Run: headless pygame with SDL's dummy video driver; simulated clock (each Clock.tick advances the game by its frame time, no real sleeping); random seed 0; keys injected as events and as key.get_pressed() state; mouse plan: one left click at the window centre at the start of phase 2, then a move to the lower-right quarter at the start of phase 3.
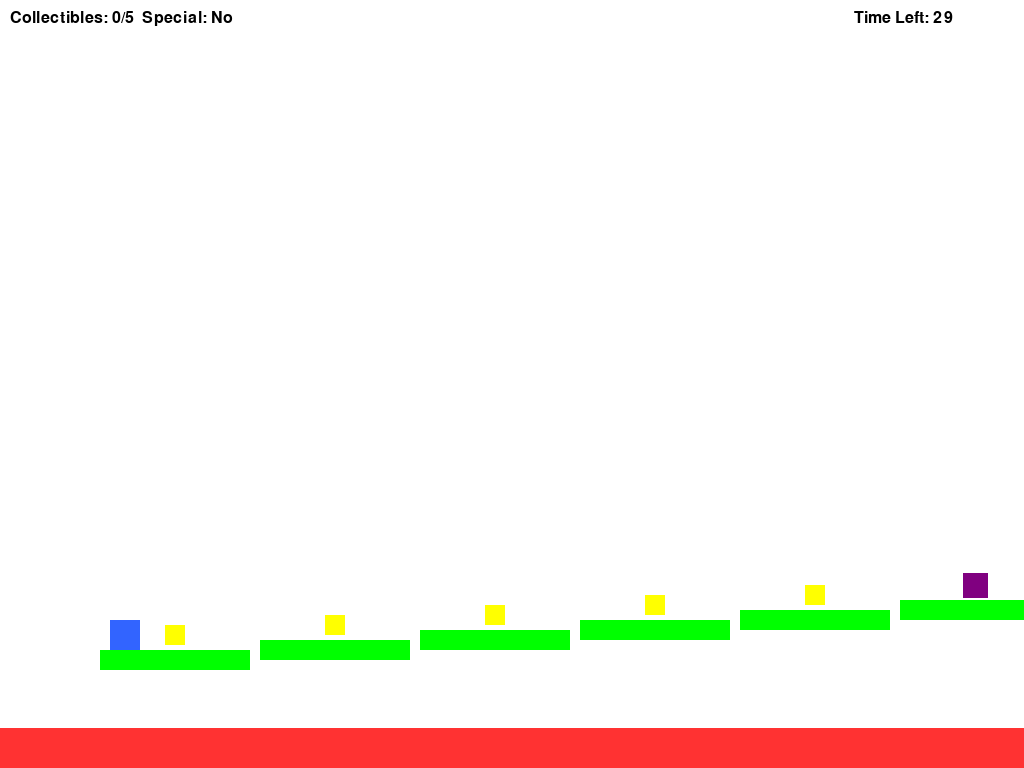
Frame 1 of 4 · flips 1–60 · no input
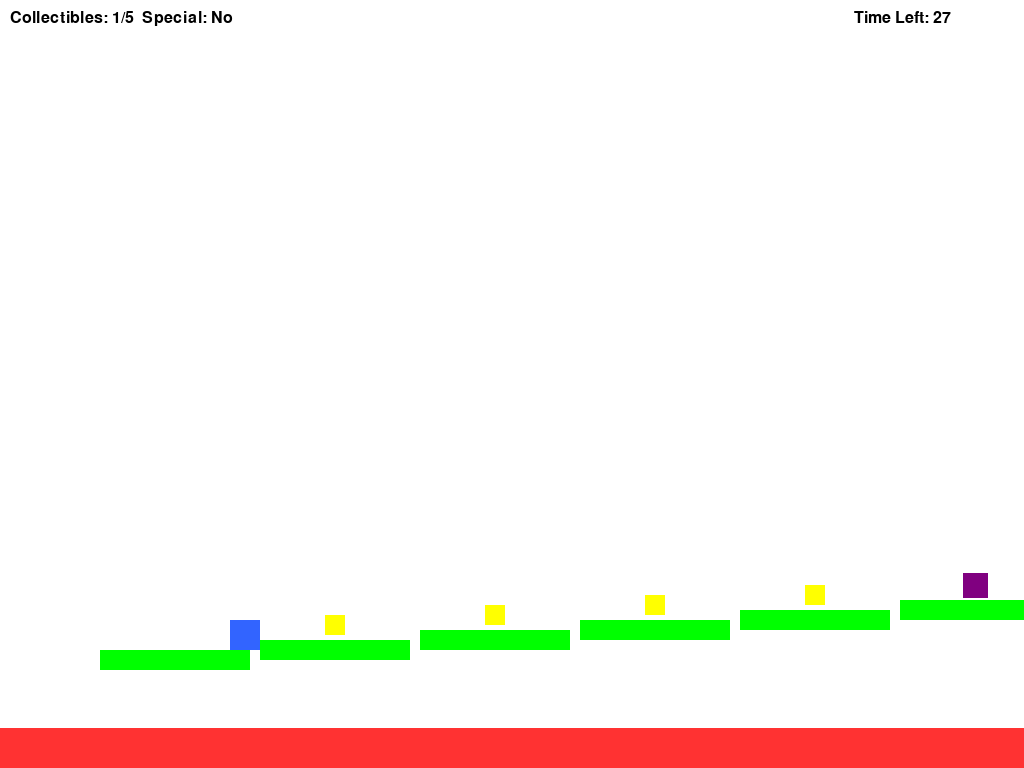
Frame 2 of 4 · flips 61–180 · clicked the window centre · tapped SPACE, RETURN · held RIGHT (→), D
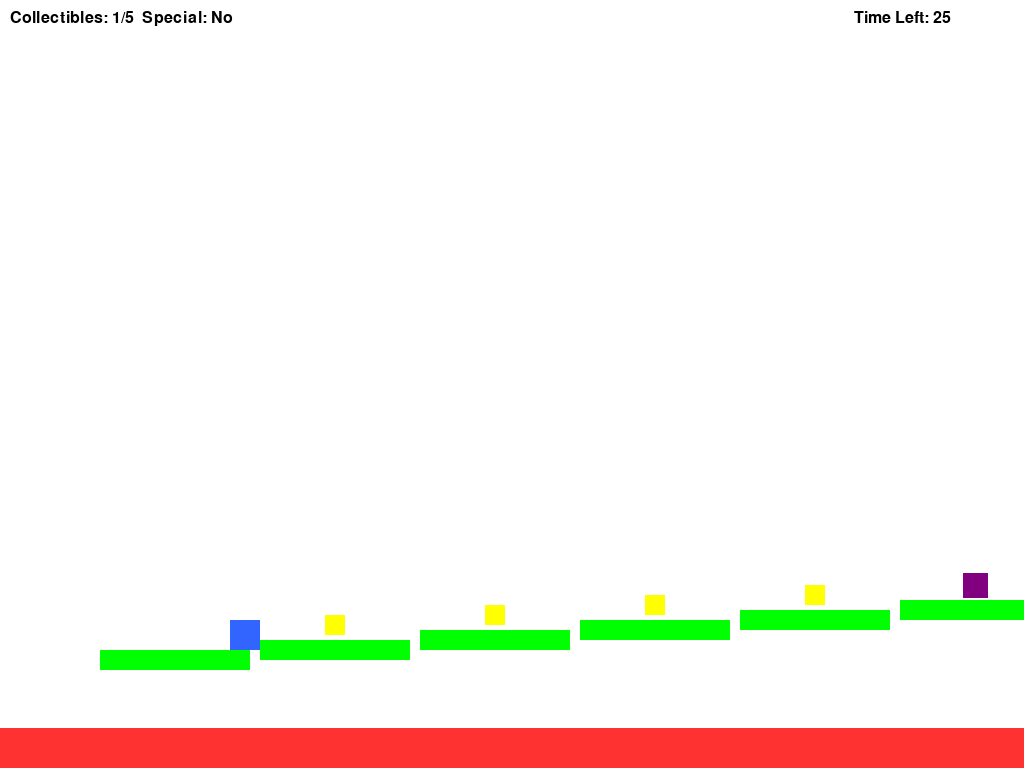
Frame 3 of 4 · flips 181–300 · moved the mouse to the lower-right quarter · held DOWN (↓), S
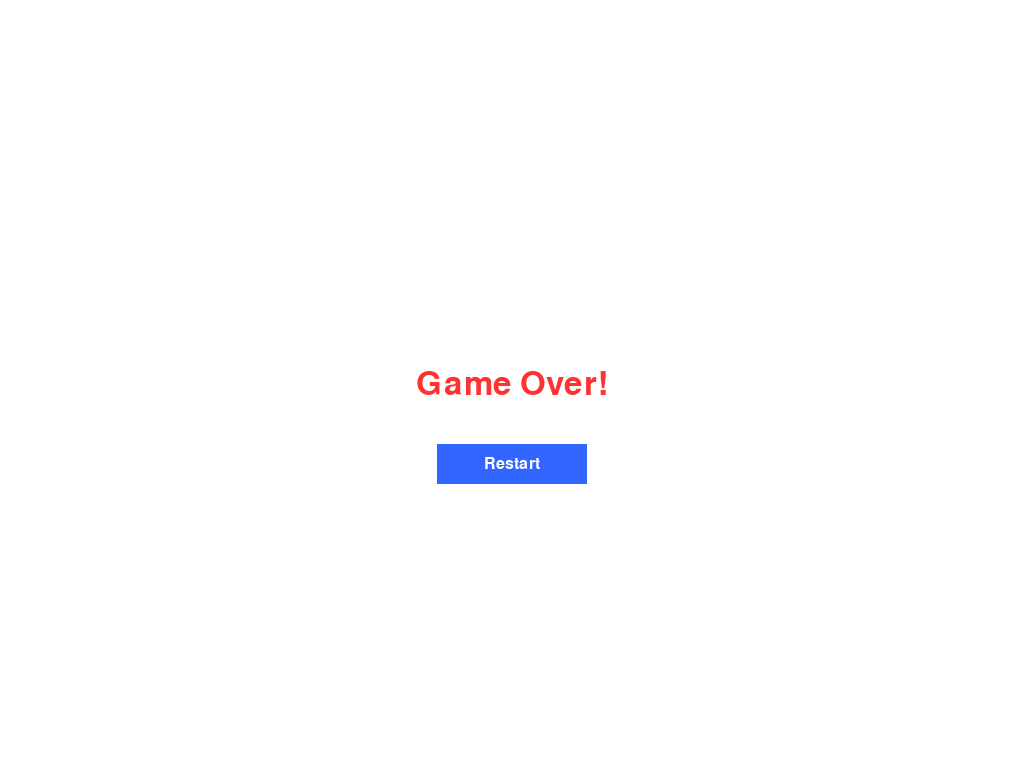
Frame 4 of 4 · flips 301–420 · held LEFT (←), A, UP (↑), W

The pygame program that drew these frames:

import pygame
import sys

# Initialize pygame
pygame.init()

# Screen settings
SCREEN_WIDTH = 1024
SCREEN_HEIGHT = 768
SCREEN = pygame.display.set_mode((SCREEN_WIDTH, SCREEN_HEIGHT))
pygame.display.set_caption("Enhanced Platformer Prototype")
CLOCK = pygame.time.Clock()
FPS = 60

# Colors
WHITE   = (255, 255, 255)
BLACK   = (0, 0, 0)
BLUE    = (50, 100, 255)
GREEN   = (0, 255, 0)
RED     = (255, 50, 50)
YELLOW  = (255, 255, 0)
PURPLE  = (128, 0, 128)

# Gravity setting
GRAVITY = 0.5

# Fonts for UI
FONT = pygame.font.SysFont('Arial', 24)
MESSAGE_FONT = pygame.font.SysFont('Arial', 48)

# Game parameters
TOTAL_NORMAL_COLLECTIBLES = 5
GAME_TIME_LIMIT = 30  # seconds

class Player(pygame.sprite.Sprite):
    def __init__(self, x, y):
        super().__init__()
        self.width = 30
        self.height = 30
        self.image = pygame.Surface((self.width, self.height))
        self.image.fill(BLUE)
        self.rect = self.image.get_rect(topleft=(x, y))
        self.velocity_x = 0
        self.velocity_y = 0
        self.speed = 5
        self.jump_strength = 12
        self.on_ground = False

    def update(self, platforms):
        keys = pygame.key.get_pressed()
        self.velocity_x = 0  # reset horizontal velocity
        if keys[pygame.K_LEFT]:
            self.velocity_x = -self.speed
        if keys[pygame.K_RIGHT]:
            self.velocity_x = self.speed

        if keys[pygame.K_SPACE] and self.on_ground:
            self.velocity_y = -self.jump_strength
            self.on_ground = False

        # Apply gravity and update position
        self.velocity_y += GRAVITY
        self.rect.x += self.velocity_x
        self.handle_horizontal_collisions(platforms)
        self.rect.y += self.velocity_y
        self.handle_vertical_collisions(platforms)

    def handle_horizontal_collisions(self, platforms):
        for platform in platforms:
            if self.rect.colliderect(platform.rect):
                if self.velocity_x > 0:
                    self.rect.right = platform.rect.left
                elif self.velocity_x < 0:
                    self.rect.left = platform.rect.right

    def handle_vertical_collisions(self, platforms):
        self.on_ground = False  # reset flag
        for platform in platforms:
            if self.rect.colliderect(platform.rect):
                if self.velocity_y > 0:
                    self.rect.bottom = platform.rect.top
                    self.velocity_y = 0
                    self.on_ground = True
                elif self.velocity_y < 0:
                    self.rect.top = platform.rect.bottom
                    self.velocity_y = 0

class Platform(pygame.sprite.Sprite):
    def __init__(self, x, y, width, height, color=GREEN):
        super().__init__()
        self.image = pygame.Surface((width, height))
        self.image.fill(color)
        self.rect = self.image.get_rect(topleft=(x, y))

class Collectible(pygame.sprite.Sprite):
    def __init__(self, x, y, size=20, color=YELLOW):
        super().__init__()
        self.size = size
        self.image = pygame.Surface((self.size, self.size))
        self.image.fill(color)
        self.rect = self.image.get_rect(center=(x, y))

class SpecialCollectible(Collectible):
    def __init__(self, x, y):
        # Special collectible is a bit larger and purple.
        super().__init__(x, y, size=25, color=PURPLE)

def restart_game():
    main()  # Restart the game by calling main() again.

def main():
    # Sprite groups
    all_sprites = pygame.sprite.Group()
    safe_platforms = pygame.sprite.Group()  # Platforms that are safe to stand on
    collectible_group = pygame.sprite.Group()
    special_group = pygame.sprite.Group()

    # Create the lava base platform (red)
    lava_platform = Platform(0, SCREEN_HEIGHT - 40, SCREEN_WIDTH, 40, color=RED)
    # Note: Lava is not added to safe_platforms.
    all_sprites.add(lava_platform)

    # Create safe platforms (closer in height and width)
    # Six platforms arranged in a diagonal (closer together horizontally and vertically)
    platforms_data = [
        (100, 650, 150, 20),
        (260, 640, 150, 20),
        (420, 630, 150, 20),
        (580, 620, 150, 20),
        (740, 610, 150, 20),
        (900, 600, 150, 20)
    ]
    safe_platforms_list = []
    for data in platforms_data:
        plat = Platform(*data)
        safe_platforms.add(plat)
        all_sprites.add(plat)
        safe_platforms_list.append(plat)

    # Place normal collectibles on the first five platforms
    for plat in safe_platforms_list[:5]:
        center_x = plat.rect.x + plat.rect.width // 2
        center_y = plat.rect.y - 15  # Slightly above the platform
        collectible = Collectible(center_x, center_y)
        collectible_group.add(collectible)
        all_sprites.add(collectible)

    # Place the special collectible on the sixth platform
    sp_plat = safe_platforms_list[5]
    center_x = sp_plat.rect.x + sp_plat.rect.width // 2
    center_y = sp_plat.rect.y - 15
    special_item = SpecialCollectible(center_x, center_y)
    special_group.add(special_item)
    all_sprites.add(special_item)

    # Create the player on the first platform
    player = Player(110, safe_platforms_list[0].rect.y - 30)
    all_sprites.add(player)

    collected_normal = 0
    special_collected = False
    win = False
    lose = False

    # Timer
    start_ticks = pygame.time.get_ticks()

    running = True
    while running:
        CLOCK.tick(FPS)
        current_ticks = pygame.time.get_ticks()
        elapsed_seconds = (current_ticks - start_ticks) / 1000
        time_left = max(0, GAME_TIME_LIMIT - elapsed_seconds)

        for event in pygame.event.get():
            if event.type == pygame.QUIT:
                running = False
            if event.type == pygame.MOUSEBUTTONDOWN:
                if win or lose:
                    mouse_pos = pygame.mouse.get_pos()
                    restart_button_rect = pygame.Rect(SCREEN_WIDTH // 2 - 75, SCREEN_HEIGHT // 2 + 60, 150, 40)
                    if restart_button_rect.collidepoint(mouse_pos):
                        restart_game()

        if not win and not lose:
            player.update(safe_platforms.sprites())

            # If player touches the lava, lose the game.
            if player.rect.colliderect(lava_platform.rect):
                lose = True

            # Check for normal collectible collisions
            collected = pygame.sprite.spritecollide(player, collectible_group, True)
            if collected:
                collected_normal += len(collected)

            # Check for special collectible collision (only count if all normal ones have been collected)
            if collected_normal == TOTAL_NORMAL_COLLECTIBLES:
                if pygame.sprite.spritecollide(player, special_group, True):
                    special_collected = True

            # Win condition: all normal collectibles and the special collectible are collected
            if collected_normal >= TOTAL_NORMAL_COLLECTIBLES and special_collected:
                win = True

            # Lose condition: timer runs out
            if time_left <= 0:
                lose = True

        # Drawing
        if win or lose:
            # Clear all game elements by filling the screen white.
            SCREEN.fill(WHITE)
            if win:
                message = "You Win!"
                message_color = BLUE
            else:
                message = "Game Over!"
                message_color = RED
            text_surface = MESSAGE_FONT.render(message, True, message_color)
            text_rect = text_surface.get_rect(center=(SCREEN_WIDTH // 2, SCREEN_HEIGHT // 2))
            SCREEN.blit(text_surface, text_rect)

            # Draw restart button
            restart_button = pygame.Rect(SCREEN_WIDTH // 2 - 75, SCREEN_HEIGHT // 2 + 60, 150, 40)
            pygame.draw.rect(SCREEN, BLUE, restart_button)
            restart_text = FONT.render("Restart", True, WHITE)
            restart_text_rect = restart_text.get_rect(center=restart_button.center)
            SCREEN.blit(restart_text, restart_text_rect)
        else:
            SCREEN.fill(WHITE)
            all_sprites.draw(SCREEN)
            # Draw timer and collectible counter
            timer_text = FONT.render(f"Time Left: {int(time_left)}", True, BLACK)
            SCREEN.blit(timer_text, (SCREEN_WIDTH - 170, 10))
            counter_text = FONT.render(
                f"Collectibles: {collected_normal}/{TOTAL_NORMAL_COLLECTIBLES}  Special: {'Yes' if special_collected else 'No'}",
                True, BLACK)
            SCREEN.blit(counter_text, (10, 10))

        pygame.display.flip()

    pygame.quit()
    sys.exit()

if __name__ == "__main__":
    main()
